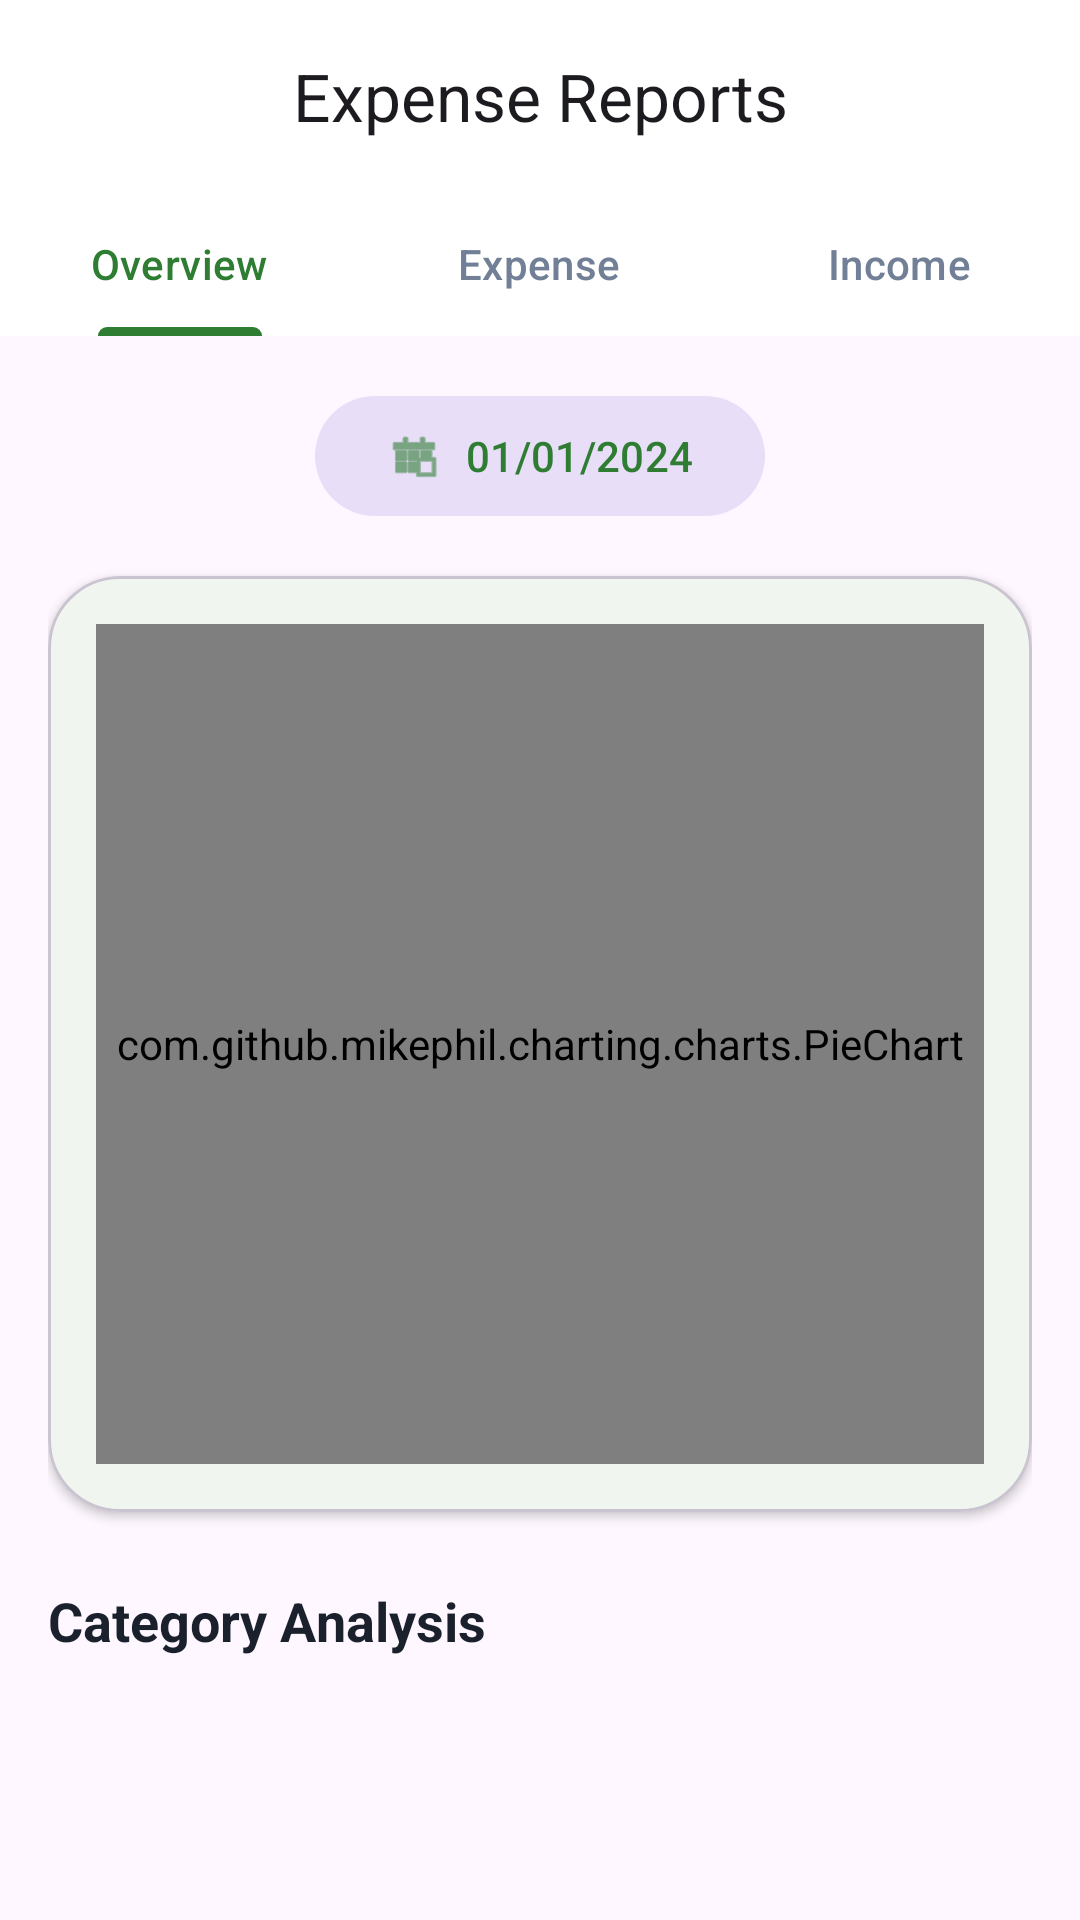

Produce the Android XML layout that renders to this screen, including the resource entries it uses.
<!-- AndroidManifest.xml: application theme Theme.MyApplication -->
<!-- res/layout/activity_reports.xml -->
<?xml version="1.0" encoding="utf-8"?>
<androidx.coordinatorlayout.widget.CoordinatorLayout xmlns:android="http://schemas.android.com/apk/res/android"
    xmlns:app="http://schemas.android.com/apk/res-auto"
    xmlns:tools="http://schemas.android.com/tools"
    android:layout_width="match_parent"
    android:layout_height="match_parent"
    android:background="?android:attr/colorBackground">

    <com.google.android.material.appbar.AppBarLayout
        android:layout_width="match_parent"
        android:layout_height="wrap_content"
        android:background="?attr/colorSurface"
        app:elevation="0dp">

        <com.google.android.material.appbar.MaterialToolbar
            android:id="@+id/toolbar"
            android:layout_width="match_parent"
            android:layout_height="?attr/actionBarSize"
            app:title="@string/reports_title"
            app:titleCentered="true"
            app:titleTextAppearance="@style/TextAppearance.Material3.TitleLarge" />

        <com.google.android.material.tabs.TabLayout
            android:id="@+id/tabLayout"
            android:layout_width="match_parent"
            android:layout_height="wrap_content"
            android:background="?attr/colorSurface"
            app:tabIndicatorColor="?attr/colorPrimary"
            app:tabIndicatorHeight="3dp"
            app:tabSelectedTextColor="?attr/colorPrimary"
            app:tabTextColor="?attr/colorOnSurfaceVariant">

            <com.google.android.material.tabs.TabItem
                android:layout_width="wrap_content"
                android:layout_height="wrap_content"
                android:text="@string/overview" />

            <com.google.android.material.tabs.TabItem
                android:layout_width="wrap_content"
                android:layout_height="wrap_content"
                android:text="@string/expense" />

            <com.google.android.material.tabs.TabItem
                android:layout_width="wrap_content"
                android:layout_height="wrap_content"
                android:text="@string/income" />
        </com.google.android.material.tabs.TabLayout>
    </com.google.android.material.appbar.AppBarLayout>

    <androidx.core.widget.NestedScrollView
        android:layout_width="match_parent"
        android:layout_height="match_parent"
        app:layout_behavior="@string/appbar_scrolling_view_behavior">

        <LinearLayout
            android:layout_width="match_parent"
            android:layout_height="wrap_content"
            android:orientation="vertical"
            android:padding="16dp">

            
            <com.google.android.material.button.MaterialButton
                android:id="@+id/tvReportsDate"
                style="@style/Widget.Material3.Button.TonalButton"
                android:layout_width="wrap_content"
                android:layout_height="wrap_content"
                android:layout_gravity="center"
                android:layout_marginBottom="16dp"
                android:text="01/01/2024"
                android:textColor="?attr/colorPrimary"
                app:icon="@android:drawable/ic_menu_today"
                app:iconTint="?attr/colorPrimary" />

            
            <com.google.android.material.card.MaterialCardView
                android:layout_width="match_parent"
                android:layout_height="wrap_content"
                android:layout_marginBottom="24dp"
                app:cardBackgroundColor="?attr/colorSurface"
                app:cardCornerRadius="24dp"
                app:cardElevation="2dp">

                <LinearLayout
                    android:layout_width="match_parent"
                    android:layout_height="wrap_content"
                    android:orientation="vertical"
                    android:padding="16dp">

                    <com.github.mikephil.charting.charts.PieChart
                        android:id="@+id/pieChart"
                        android:layout_width="match_parent"
                        android:layout_height="280dp" />
                </LinearLayout>
            </com.google.android.material.card.MaterialCardView>

            
            <TextView
                android:layout_width="wrap_content"
                android:layout_height="wrap_content"
                android:layout_marginBottom="12dp"
                android:text="@string/category_analysis"
                android:textColor="?attr/colorOnSurface"
                android:textSize="18sp"
                android:textStyle="bold" />

            <androidx.recyclerview.widget.RecyclerView
                android:id="@+id/rvBreakdown"
                android:layout_width="match_parent"
                android:layout_height="wrap_content"
                android:nestedScrollingEnabled="false"
                tools:listitem="@layout/item_category_report" />

        </LinearLayout>
    </androidx.core.widget.NestedScrollView>

</androidx.coordinatorlayout.widget.CoordinatorLayout>
<!-- res/layout/item_category_report.xml (included above) -->
<?xml version="1.0" encoding="utf-8"?>
<com.google.android.material.card.MaterialCardView xmlns:android="http://schemas.android.com/apk/res/android"
    xmlns:app="http://schemas.android.com/apk/res-auto"
    android:layout_width="match_parent"
    android:layout_height="wrap_content"
    android:layout_marginBottom="8dp"
    app:cardBackgroundColor="?attr/colorSurface"
    app:cardCornerRadius="16dp"
    app:cardElevation="1dp">

    <LinearLayout
        android:layout_width="match_parent"
        android:layout_height="wrap_content"
        android:gravity="center_vertical"
        android:orientation="horizontal"
        android:padding="16dp">

        <TextView
            android:id="@+id/tvCategoryIcon"
            android:layout_width="48dp"
            android:layout_height="48dp"
            android:gravity="center"
            android:textColor="#FFFFFF"
            android:textSize="18sp"
            android:textStyle="bold" />

        <LinearLayout
            android:layout_width="0dp"
            android:layout_height="wrap_content"
            android:layout_marginStart="16dp"
            android:layout_weight="1"
            android:orientation="vertical">

            <TextView
                android:id="@+id/tvCategoryName"
                android:layout_width="wrap_content"
                android:layout_height="wrap_content"
                android:text="Category Name"
                android:textColor="?attr/colorOnSurface"
                android:textSize="16sp"
                android:textStyle="bold" />

            <TextView
                android:id="@+id/tvTransactionCount"
                android:layout_width="wrap_content"
                android:layout_height="wrap_content"
                android:text="تحليل الفئة"
                android:textColor="?attr/colorOnSurfaceVariant"
                android:textSize="12sp" />
        </LinearLayout>

        <TextView
            android:id="@+id/tvTotalAmount"
            android:layout_width="wrap_content"
            android:layout_height="wrap_content"
            android:text="0.00 $"
            android:textColor="?attr/colorOnSurface"
            android:textSize="16sp"
            android:textStyle="bold" />

    </LinearLayout>
</com.google.android.material.card.MaterialCardView>
<!-- resources referenced by this layout -->
<resources>
  <string name="category_analysis">Category Analysis</string>
  <string name="expense">Expense</string>
  <string name="income">Income</string>
  <string name="overview">Overview</string>
  <string name="reports_title">Expense Reports</string>
  <style name="Theme.MyApplication" parent="Base.Theme.MyApplication" />
  <style name="Base.Theme.MyApplication" parent="Theme.Material3.DayNight.NoActionBar">
          
          <item name="colorPrimary">#2E7D32</item>
          <item name="colorOnPrimary">@color/white</item>
          <item name="colorSecondary">#4CAF50</item>
          <item name="colorOnSecondary">@color/white</item>
          <item name="android:windowBackground">#F8F9FA</item>
          <item name="colorSurface">#FFFFFF</item>
          <item name="colorOnSurface">#1A202C</item>
          <item name="colorOnSurfaceVariant">#718096</item>
          <item name="colorOutline">#E2E8F0</item>
      </style>
  <color name="white">#FFFFFFFF</color>
</resources>
